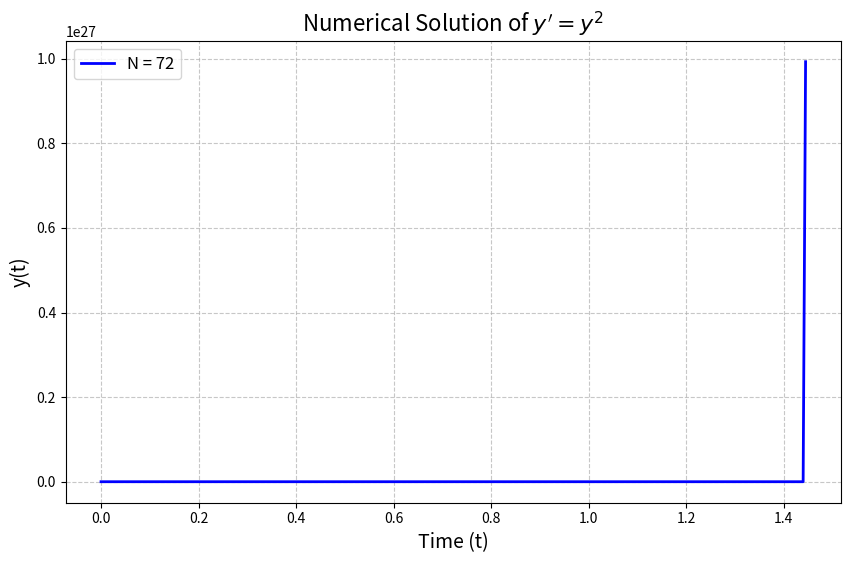

Write Python code to recreate this figure.
import math 
import time
import numpy as np
import matplotlib.pyplot as plt

# This is a slightly modified version of the RK4 function that I used for the problem4

def rk_4_for_problem4(f, y0, t_start, t_stop, h):
    
    # f is the function to integrate
    # y0 is the initial value
    # t_start is the start time
    # t_stop is the stop time
    # h is the step size 
    
    t_value = [t_start]
    y_value = [y0]
    
    # sample_t is the list of time values
    # sample_y is the list of y values
    # the sample_t and sample_y are the values that satisfy the condition y(t) = 0
    
    while t_value[-1] < t_stop:
        k1 = f(t_value[-1], y_value[-1])
        k2 = f(t_value[-1] + h/2, y_value[-1] + h/2 * k1)
        k3 = f(t_value[-1] + h/2, y_value[-1] + h/2 * k2)
        k4 = f(t_value[-1] + h, y_value[-1] + h * k3)
        
        t_next = t_value[-1] + h
        y_next = y_value[-1] + h/6 * (k1 + 2*k2 + 2*k3 + k4)
        
        t_value.append(t_next)
        y_value.append(y_next)
        
        # I define this arbitrary value 1e10 to tell me that the function is diverging
        # This arbitrary restrtion should give me my time to singularity, given my stepsize is also nice and small.
        if y_next > 1e10:
            break
    
    return t_value, y_value

# Define the function
def f(t,y):
    return y**2

#Initial conditions
N=72
y0 = N / 100
t_start = 0
t_stop = 5
h = (t_stop - t_start) / 1000

# Return evenly spaced numbers over a specified interval.
t_values = np.arange(0, t_stop, h)
y_values = []

#Kick off the loop
y = y0

for t in t_values:
    y_values.append(y)
    y += h * y**2
    # I define this arbitrary value 1e50 to stop the loop as blowing up
    if abs(y) > 1e50:
        print("Solution is growing too rapidly. Stopping integration.")
        break

t_values = t_values[:len(y_values)]

#Initial conditions
N=72
y0 = N / 100
t_start = 0
t_stop = 10
h = (t_stop - t_start) / 100000

t,y=rk_4_for_problem4(f, y0, t_start, t_stop, h)

# Plot
plt.figure(figsize=(10, 6))
plt.plot(t_values[:len(y_values)], y_values, label=f'N = {N}', color='b', linewidth=2)
plt.xlabel('Time (t)', fontsize=14)
plt.ylabel('y(t)', fontsize=14)
plt.title("Numerical Solution of $y' = y^2$", fontsize=16)
plt.legend(fontsize=12)
plt.grid(True, linestyle='--', alpha=0.7)
plt.show()

print("Estimated time to singularity:", t[-1])